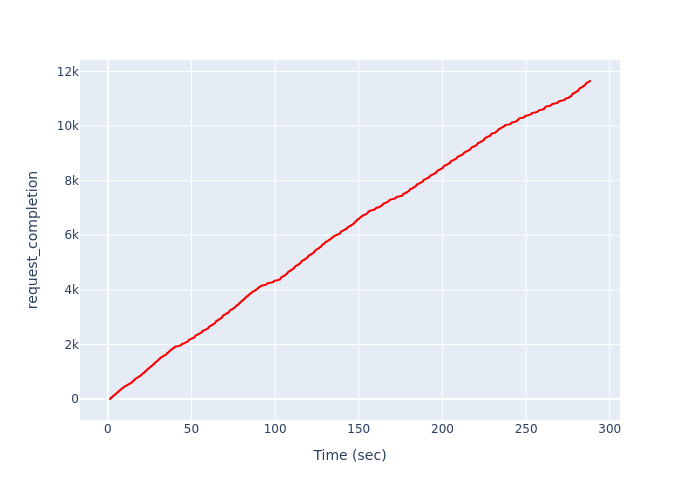

Values plotted in this chart, from the file beside it:
, Time (sec), request_completion
0, 1.308, 1
1, 1.323, 2
2, 1.338, 3
3, 1.353, 4
4, 1.388, 5
5, 1.403, 6
6, 1.418, 7
7, 1.432, 8
8, 1.447, 9
9, 1.462, 10
10, 1.477, 11
11, 1.492, 12
12, 1.507, 13
13, 1.522, 14
14, 1.536, 15
15, 1.551, 16
16, 1.566, 17
17, 1.581, 18
18, 1.596, 19
19, 1.611, 20
20, 1.625, 21
21, 1.64, 22
22, 1.655, 23
23, 1.67, 24
24, 1.7, 25
25, 1.715, 26
26, 1.729, 27
27, 1.744, 28
28, 1.759, 29
29, 1.774, 30
30, 1.789, 31
31, 1.804, 32
32, 1.818, 33
33, 1.848, 34
34, 1.863, 35
35, 1.878, 36
36, 1.893, 37
37, 1.908, 38
38, 1.923, 39
39, 1.937, 40
40, 1.952, 41
41, 1.967, 42
42, 1.997, 43
43, 2.012, 44
44, 2.027, 45
45, 2.047, 46
46, 2.062, 47
47, 2.076, 48
48, 2.091, 49
49, 2.106, 50
50, 2.121, 51
51, 2.141, 52
52, 2.156, 53
53, 2.171, 54
54, 2.185, 55
55, 2.2, 56
56, 2.215, 57
57, 2.23, 58
58, 2.26, 59
59, 2.275, 60
... 11,593 more rows
